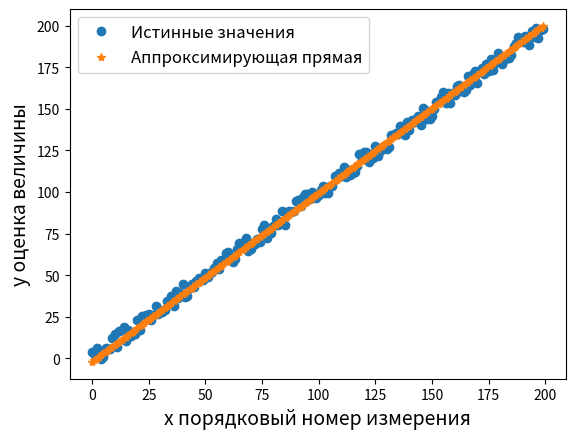

Recreate this plot in Python.
import numpy as np
import matplotlib.pyplot as plt
import random

#Генератор случайного набора данных из 200 строк,
#Основанный на равновероятном распредедении величин
def generation_of_data(size):
    
    global x 
    global y 
    x = np.arange(0,size, 1.)
    deviation = np.zeros((size, 1))
    y = np.zeros((size, 1))

    for i in range(size):
        deviation[i] = random.uniform(-5, 5)
        y[i] = x[i] + deviation[i]

    return x, y

size = 200
x_axis, y_axis = generation_of_data(size)

#В этих массивах храним коэффициенты для решения системы
coefficient = np.zeros((2,2))
free_member = np.array([0, 0])

#Считаем коэффициенты по известным формулам
for i in range(size):
    coefficient[0][0] = coefficient[0][0] + x[i]**2
    coefficient[0][1] = coefficient[0][1] + x[i]
    coefficient[1][0] = coefficient[1][0] + x[i]
    coefficient[1][1] = size
    free_member[0] = free_member[0] + x[i]*y[i]
    free_member[1] = free_member[1] + y[i]

#Самый простой способ решить систему из двух линейных уравнений ЛДП!
result = np.linalg.inv (coefficient). dot (free_member)

#считаем значения аппроксимируещей прямой
y_approximate = np.zeros((size, 1))
for i in range(size):
    y_approximate[i] = result[0]*x[i] + result[1]

 
#Строим графики   
plt.plot(x_axis, y_axis, 'o', label = 'Истинные значения')
plt.plot(x_axis, y_approximate, '*', label = 'Аппроксимирующая прямая')
plt.legend(loc = 'best', fontsize=12) 
plt.xlabel('x порядковый номер измерения', fontsize=14)
plt.ylabel('y оценка величины', fontsize=14)




